Run: headless pygame with SDL's dummy video driver; simulated clock (each Clock.tick advances the game by its frame time, no real sleeping); random seed 0; keys injected as events and as key.get_pressed() state; mouse plan: one left click at the window centre at the start of phase 2, then a move to the lower-right quarter at the start of phase 3.
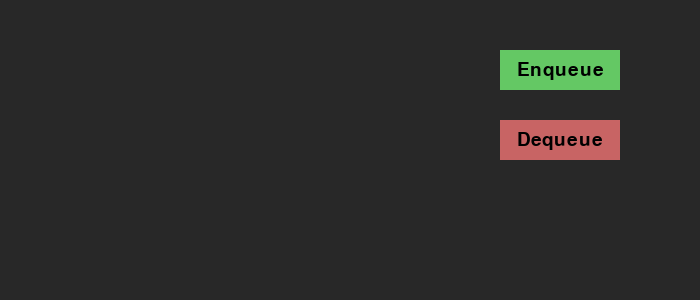
Frame 1 of 4 · flips 1–60 · no input
Frame 2 of 4 · flips 61–180 · clicked the window centre · tapped SPACE, RETURN · held RIGHT (→), D · screen unchanged from frame 1, image omitted
Frame 3 of 4 · flips 181–300 · moved the mouse to the lower-right quarter · held DOWN (↓), S · screen unchanged from frame 2, image omitted
Frame 4 of 4 · flips 301–420 · held LEFT (←), A, UP (↑), W · screen unchanged from frame 3, image omitted

The pygame program that drew these frames:

import pygame
import sys
import time

pygame.init()

WIDTH, HEIGHT = 700, 300
screen = pygame.display.set_mode((WIDTH, HEIGHT))
FONT = pygame.font.SysFont(None, 28)
clock = pygame.time.Clock()

queue = []

BLOCK_WIDTH, BLOCK_HEIGHT = 80, 40
START_X = 50
BASE_Y = HEIGHT // 2

# Button settings
BUTTON_WIDTH, BUTTON_HEIGHT = 120, 40
ENQ_BUTTON = pygame.Rect(500, 50, BUTTON_WIDTH, BUTTON_HEIGHT)
DEQ_BUTTON = pygame.Rect(500, 120, BUTTON_WIDTH, BUTTON_HEIGHT)


def draw_buttons():
    pygame.draw.rect(screen, (100, 200, 100), ENQ_BUTTON)
    pygame.draw.rect(screen, (200, 100, 100), DEQ_BUTTON)

    enq_text = FONT.render("Enqueue", True, (0, 0, 0))
    deq_text = FONT.render("Dequeue", True, (0, 0, 0))

    screen.blit(enq_text, enq_text.get_rect(center=ENQ_BUTTON.center))
    screen.blit(deq_text, deq_text.get_rect(center=DEQ_BUTTON.center))


def draw_queue(highlight_index=None):
    screen.fill((40, 40, 40))
    draw_buttons()

    for i, val in enumerate(queue):
        x = START_X + i * (BLOCK_WIDTH + 10)
        rect = pygame.Rect(x, BASE_Y, BLOCK_WIDTH, BLOCK_HEIGHT)

        color = (100, 150, 250)
        if i == highlight_index:
            color = (255, 180, 100)

        pygame.draw.rect(screen, color, rect)
        text = FONT.render(str(val), True, (0, 0, 0))
        screen.blit(text, text.get_rect(center=rect.center))


def animate_enqueue(value):
    """Slide a new block from the left into position."""
    target_index = len(queue)
    target_x = START_X + target_index * (BLOCK_WIDTH + 10)

    x = -BLOCK_WIDTH
    while x < target_x:
        screen.fill((40, 40, 40))
        draw_buttons()

        # Draw existing queue
        for i, val in enumerate(queue):
            rect = pygame.Rect(START_X + i * (BLOCK_WIDTH + 10), BASE_Y, BLOCK_WIDTH, BLOCK_HEIGHT)
            pygame.draw.rect(screen, (100, 150, 250), rect)
            text = FONT.render(str(val), True, (0, 0, 0))
            screen.blit(text, text.get_rect(center=rect.center))

        # Draw sliding new block
        rect = pygame.Rect(x, BASE_Y, BLOCK_WIDTH, BLOCK_HEIGHT)
        pygame.draw.rect(screen, (255, 255, 100), rect)
        text = FONT.render(str(value), True, (0, 0, 0))
        screen.blit(text, text.get_rect(center=rect.center))

        pygame.display.flip()
        x += 10
        clock.tick(60)

    queue.append(value)


def animate_dequeue():
    """Slide the first block out to the right, then shift others left."""
    if not queue:
        return

    # Animate first block sliding out
    x = START_X
    while x < WIDTH:
        screen.fill((40, 40, 40))
        draw_buttons()

        # Draw sliding-out block
        rect = pygame.Rect(x, BASE_Y, BLOCK_WIDTH, BLOCK_HEIGHT)
        pygame.draw.rect(screen, (255, 180, 100), rect)
        text = FONT.render(str(queue[0]), True, (0, 0, 0))
        screen.blit(text, text.get_rect(center=rect.center))

        # Draw remaining queue
        for i, val in enumerate(queue[1:], start=1):
            rx = START_X + (i - 1) * (BLOCK_WIDTH + 10)
            rect = pygame.Rect(rx, BASE_Y, BLOCK_WIDTH, BLOCK_HEIGHT)
            pygame.draw.rect(screen, (100, 150, 250), rect)
            text = FONT.render(str(val), True, (0, 0, 0))
            screen.blit(text, text.get_rect(center=rect.center))

        pygame.display.flip()
        x += 12
        clock.tick(60)

    # Remove first element
    queue.pop(0)

    # Shift remaining blocks left smoothly
    shift_distance = BLOCK_WIDTH + 10
    shift = 0
    while shift < shift_distance:
        screen.fill((40, 40, 40))
        draw_buttons()

        for i, val in enumerate(queue):
            rx = START_X + i * (BLOCK_WIDTH + 10) + (shift_distance - shift)
            rect = pygame.Rect(rx, BASE_Y, BLOCK_WIDTH, BLOCK_HEIGHT)
            pygame.draw.rect(screen, (100, 150, 250), rect)
            text = FONT.render(str(val), True, (0, 0, 0))
            screen.blit(text, text.get_rect(center=rect.center))

        pygame.display.flip()
        shift += 10
        clock.tick(60)


def main():
    counter = 1
    running = True

    while running:
        for event in pygame.event.get():
            if event.type == pygame.QUIT:
                running = False

            elif event.type == pygame.MOUSEBUTTONDOWN:
                mx, my = event.pos

                if ENQ_BUTTON.collidepoint(mx, my):
                    animate_enqueue(counter)
                    counter += 1

                elif DEQ_BUTTON.collidepoint(mx, my):
                    animate_dequeue()

        draw_queue()
        pygame.display.flip()
        clock.tick(30)

    pygame.quit()


if __name__ == "__main__":
    main()
